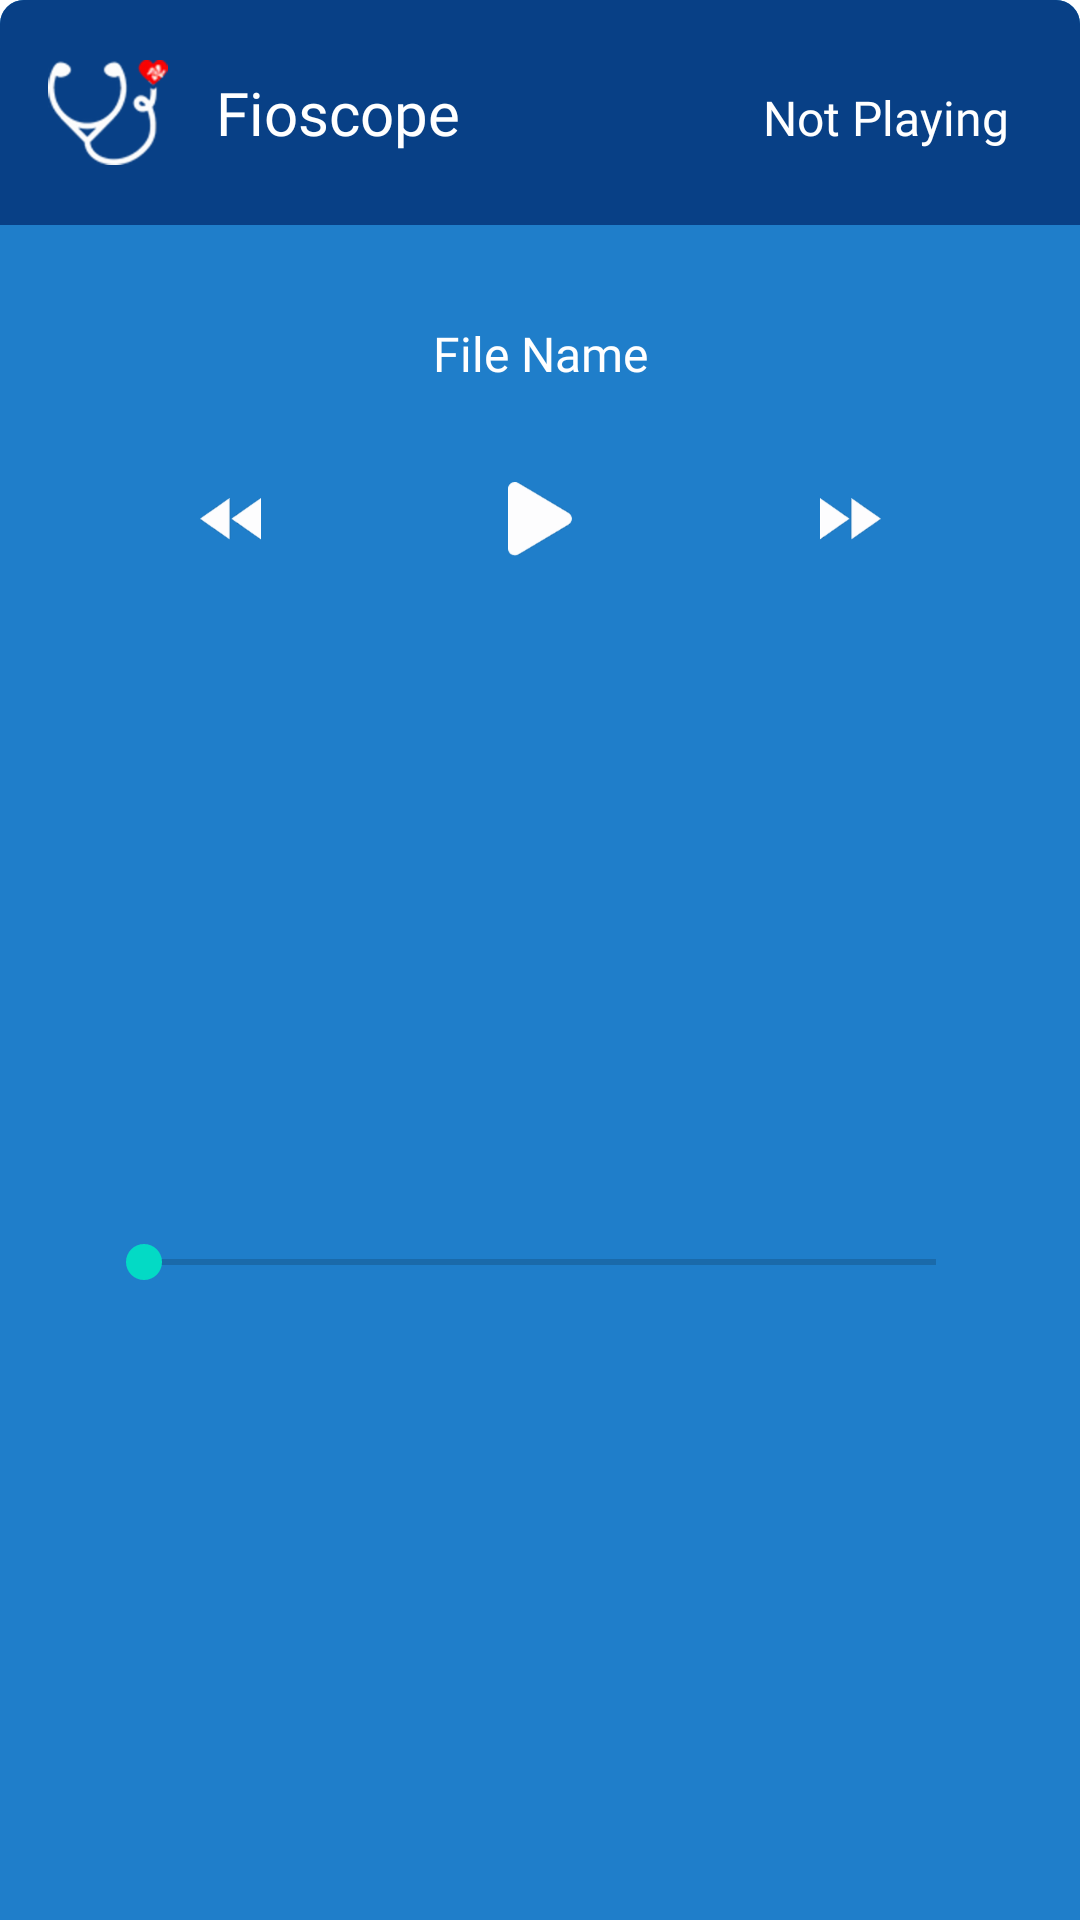

Write the Android layout XML for this screen, with the resource values it uses.
<!-- AndroidManifest.xml: application theme AppTheme -->
<!-- res/layout/player_sheet.xml -->
<?xml version="1.0" encoding="utf-8"?>
<androidx.constraintlayout.widget.ConstraintLayout
    xmlns:android="http://schemas.android.com/apk/res/android"
    xmlns:app="http://schemas.android.com/apk/res-auto"
    xmlns:tools="http://schemas.android.com/tools"
    android:layout_width="match_parent"
    android:layout_height="wrap_content"
    android:background="@drawable/player_bg"
    app:layout_behavior="com.google.android.material.bottomsheet.BottomSheetBehavior"
    app:behavior_hideable="true"
    app:behavior_peekHeight="70dp"
    android:id="@+id/player_sheet"
    >

    <LinearLayout
        android:id="@+id/linearLayout"
        android:layout_width="0dp"
        android:layout_height="wrap_content"
        android:background="@drawable/media_header_bg"
        android:weightSum="10"
        app:layout_constraintEnd_toEndOf="parent"
        app:layout_constraintStart_toStartOf="parent"
        app:layout_constraintTop_toTopOf="parent">


        <ImageView
            android:id="@+id/imageView"
            android:layout_width="match_parent"
            android:layout_height="match_parent"
            android:layout_weight="4"
            android:paddingTop="20dp"
            android:paddingBottom="20dp"
            app:srcCompat="@drawable/rsz_logomakr_8x6qz7_auto_x1" />

        <TextView
            android:id="@+id/player_header_name"
            android:layout_width="match_parent"
            android:layout_height="wrap_content"
            android:layout_weight="3"
            android:fontFamily="@font/hammersmith_one"
            android:paddingTop="24dp"
            android:paddingBottom="24dp"
            android:text="Fioscope"
            android:textColor="@android:color/white"
            android:textSize="20sp" />

        <TextView
            android:id="@+id/player_header_title"
            android:layout_width="match_parent"
            android:layout_height="wrap_content"
            android:layout_weight="3"
            android:fontFamily="@font/hammersmith_one"
            android:paddingTop="24dp"
            android:paddingEnd="24dp"
            android:paddingBottom="24dp"
            android:text="Not Playing"
            android:textAlignment="textEnd"
            android:textColor="@android:color/white"
            android:textSize="16sp" />
    </LinearLayout>

    <TextView
        android:id="@+id/player_filename"
        android:layout_width="0dp"
        android:layout_height="wrap_content"
        android:layout_marginTop="32dp"
        android:text="File Name"
        android:fontFamily="@font/hammersmith_one"
        android:textColor="@android:color/white"
        android:textSize="16sp"
        android:textAlignment="center"
        android:layout_marginStart="32dp"
        android:layout_marginEnd="32dp"
        app:layout_constraintEnd_toEndOf="parent"
        app:layout_constraintStart_toStartOf="parent"
        app:layout_constraintTop_toBottomOf="@+id/linearLayout" />

    <ImageButton
        android:id="@+id/player_play_btn"
        android:background="#1F7ECA"
        android:layout_width="wrap_content"
        android:layout_height="wrap_content"
        android:layout_marginTop="16dp"
        android:padding="16dp"
        app:layout_constraintEnd_toEndOf="parent"
        app:layout_constraintStart_toStartOf="parent"
        app:layout_constraintTop_toBottomOf="@+id/player_filename"
        app:srcCompat="@drawable/player_play_btn" />

    <ImageButton
        android:id="@+id/imageView3"
        android:background="#1F7ECA"
        android:layout_width="wrap_content"
        android:layout_height="wrap_content"
        android:padding="16dp"
        app:layout_constraintBottom_toBottomOf="@+id/player_play_btn"
        app:layout_constraintEnd_toStartOf="@+id/player_play_btn"
        app:layout_constraintStart_toStartOf="parent"
        app:layout_constraintTop_toTopOf="@+id/player_play_btn"
        app:srcCompat="@drawable/player_back_btn" />

    <ImageButton
        android:id="@+id/imageView5"
        android:background="#1F7ECA"
        android:layout_width="wrap_content"
        android:layout_height="wrap_content"
        android:padding="16dp"
        app:layout_constraintBottom_toBottomOf="@+id/player_play_btn"
        app:layout_constraintEnd_toEndOf="parent"
        app:layout_constraintStart_toEndOf="@+id/player_play_btn"
        app:layout_constraintTop_toTopOf="@+id/player_play_btn"
        app:srcCompat="@drawable/player_forward_btn" />

    <SeekBar
        android:id="@+id/player_seekbar"
        android:layout_width="0dp"
        android:layout_height="wrap_content"
        android:layout_margin="32dp"
        android:layout_marginTop="32dp"
        app:layout_constraintBottom_toBottomOf="parent"
        app:layout_constraintEnd_toEndOf="parent"
        app:layout_constraintStart_toStartOf="parent"
        app:layout_constraintTop_toBottomOf="@+id/player_play_btn" />

</androidx.constraintlayout.widget.ConstraintLayout>
<!-- resources referenced by this layout -->
<resources>
  <!-- drawable media_header_bg (drawable) -->
  <?xml version="1.0" encoding="utf-8"?>
  <selector xmlns:android="http://schemas.android.com/apk/res/android">
      <item>
          <shape>
              <solid android:color="@color/logo_bg"/>
              <corners android:topLeftRadius="8dp" android:topRightRadius="8dp" />
          </shape>
      </item>
  </selector>
  <!-- drawable player_back_btn: png bitmap (drawable-hdpi, 635 bytes) -->
  <!-- drawable player_bg (drawable) -->
  <?xml version="1.0" encoding="utf-8"?>
  <selector xmlns:android="http://schemas.android.com/apk/res/android">
      <item>
          <shape>
              <solid android:color="#1F7ECA"/>
              <corners android:topLeftRadius="8dp" android:topRightRadius="8dp" />
          </shape>
      </item>
  </selector>
  <!-- drawable player_forward_btn: png bitmap (drawable-hdpi, 577 bytes) -->
  <!-- drawable player_play_btn: png bitmap (drawable-hdpi, 619 bytes) -->
  <!-- drawable rsz_logomakr_8x6qz7_auto_x1: png bitmap (drawable-hdpi, 7367 bytes) -->
  <style name="AppTheme" parent="Theme.MaterialComponents.Light.NoActionBar">
          
          <item name="colorPrimary">@color/logo_bg</item>
          <item name="colorPrimaryDark">@color/ic_launcher_background</item>
          <item name="colorAccent">@color/colorAccent</item>
      </style>
  <color name="logo_bg">#084086</color>
  <color name="ic_launcher_background">#084086</color>
  <color name="colorAccent">#03DAC5</color>
</resources>
